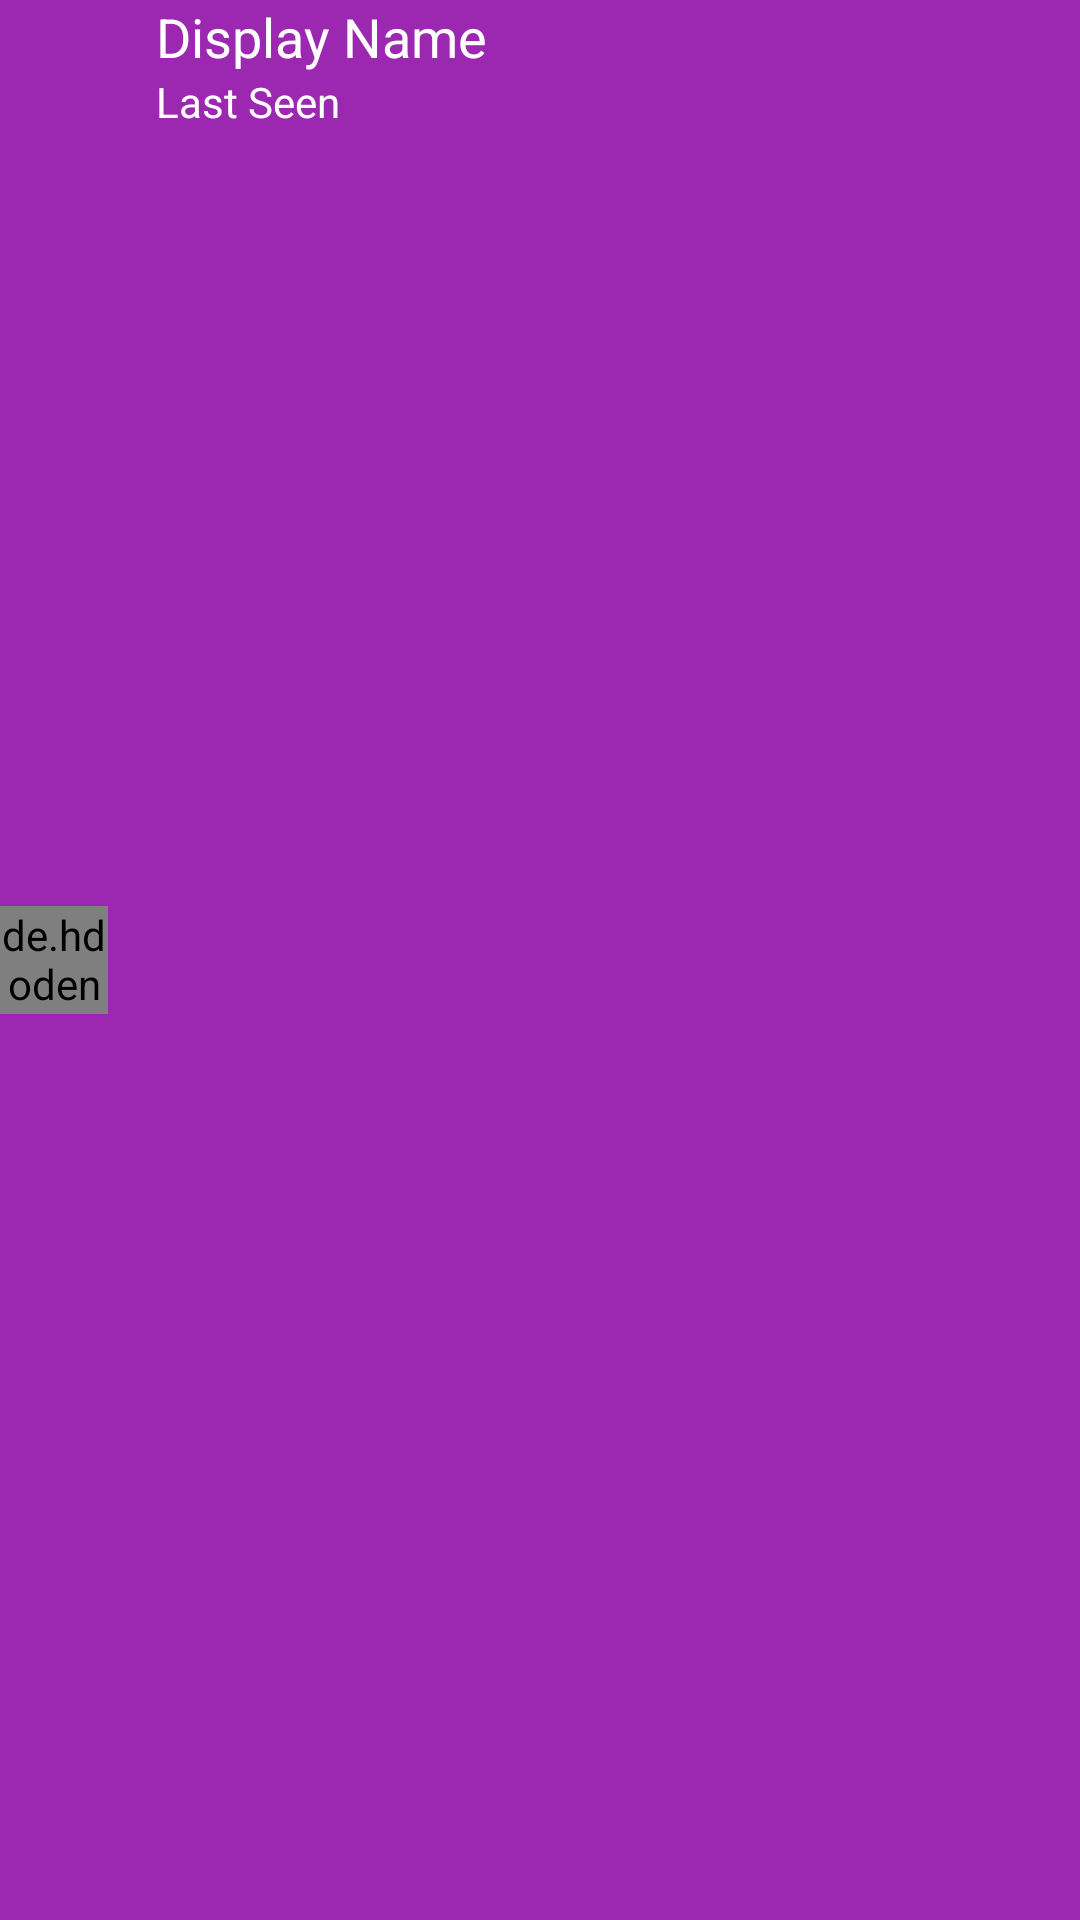

Reconstruct the res/layout file that produces this screen, plus the resources it refers to.
<!-- AndroidManifest.xml: application theme AppTheme -->
<!-- res/layout/custom_chat_app_bar.xml -->
<?xml version="1.0" encoding="utf-8"?>
<android.widget.RelativeLayout xmlns:android="http://schemas.android.com/apk/res/android"
    android:layout_width="match_parent"
    android:layout_height="wrap_content"
    android:background="@color/colorPrimary">

    <de.hdodenhof.circleimageview.CircleImageView
        android:id="@+id/custom_bar_image"
        android:layout_width="36dp"
        android:layout_height="36dp"
        android:layout_marginRight="16dp"
        android:layout_alignParentLeft="true"
        android:layout_centerHorizontal="false"
        android:layout_centerVertical="true"
        android:src="@drawable/contact_image" />

    <TextView
        android:id="@+id/custom_bar_name"
        android:layout_width="wrap_content"
        android:layout_height="wrap_content"
        android:layout_toRightOf="@id/custom_bar_image"
        android:text="Display Name"
        android:textColor="@android:color/white"
        android:textSize="18sp" />

    <TextView
        android:id="@+id/custom_bar_last_seen"
        android:layout_width="wrap_content"
        android:layout_height="wrap_content"
        android:layout_below="@id/custom_bar_name"
        android:layout_toRightOf="@+id/custom_bar_image"
        android:text="Last Seen"
        android:textColor="@android:color/white"
        android:textSize="14sp" />

</android.widget.RelativeLayout>
<!-- resources referenced by this layout -->
<resources>
  <color name="colorPrimary">#9C27B0</color>
  <style name="AppTheme" parent="Theme.AppCompat.Light.NoActionBar">
          
          <item name="colorPrimary">@color/colorPrimary</item>
          <item name="colorPrimaryDark">@color/colorPrimaryDark</item>
          <item name="colorAccent">@color/colorPrimaryDark</item>
      </style>
  <color name="colorPrimaryDark">#7B1FA2</color>
</resources>
